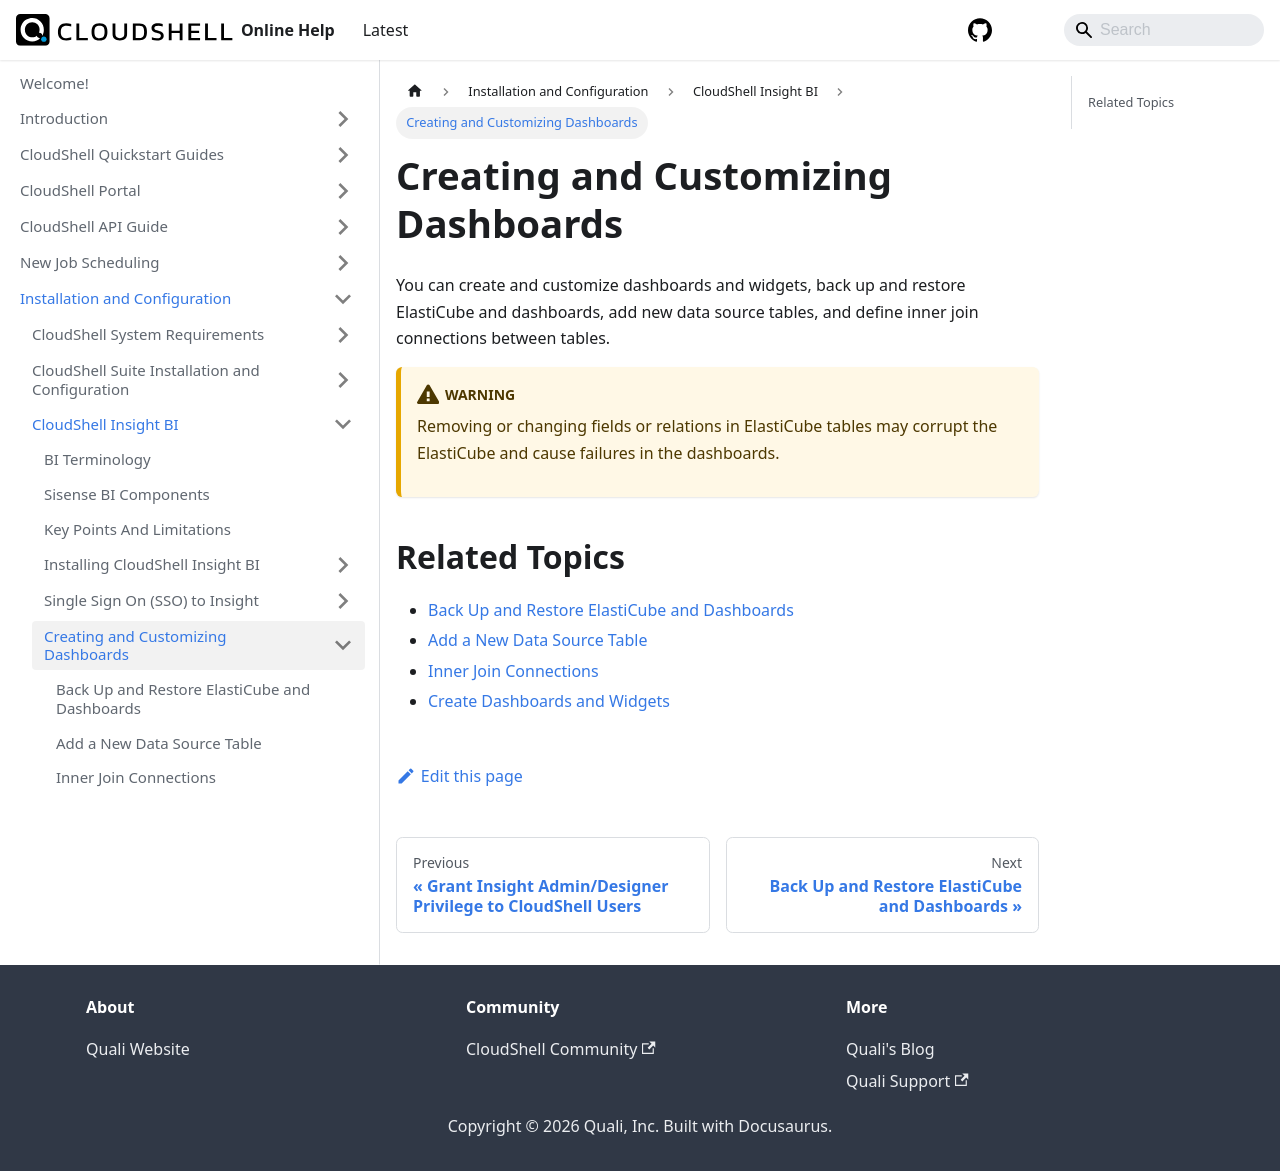

repository: QualiSystems/cloudshell-help · page: install-configure/cs-insight-bi/create-customize-dashboards.html · generator: docusaurus

# Creating and Customizing Dashboards

You can create and customize dashboards and widgets, back up and restore ElastiCube and dashboards, add new data source tables, and define inner join connections between tables.

:::warning
Removing or changing fields or relations in ElastiCube tables may corrupt the ElastiCube and cause failures in the dashboards.
:::

## Related Topics

- [Back Up and Restore ElastiCube and Dashboards](./backup-restore-elasticube-and-dashboards.md)
- [Add a New Data Source Table](./add-data-source-table.md)
- [Inner Join Connections](./inner-join-connections.md)
- [Create Dashboards and Widgets](./create-dashboards-and-widgets.md)
